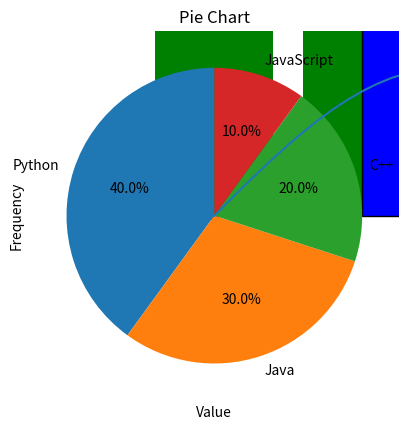
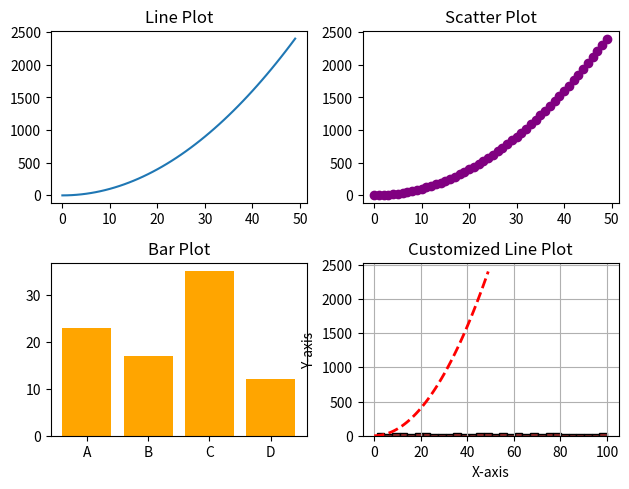

Write the Python code that produced these figures, in order.
# The time has arrived to harness the power of data visualization with matplotlib,
# where we transform raw data into insightful and aesthetically pleasing graphics.
# Whether it's simple line charts or complex multi-variable plots, matplotlib provides
# the tools to communicate the story behind the numbers.

print("Time for Data Visualization with Matplotlib!")

# Importing matplotlib for plotting
import matplotlib.pyplot as plt
import math
import random

# Basic Line Plot:
# A line plot is one of the simplest and most common ways to visualize continuous data.

# Create some data
x = [i * 0.1 for i in range(101)]  # 100 points between 0 and 10
y = [math.sin(i) for i in x]  # Sine function of x

# Basic line plot
plt.plot(x, y)
plt.title("Basic Line Plot")
plt.xlabel("X-axis")
plt.ylabel("Y-axis")
plt.grid(True)
plt.show()

# Scatter Plot:
# A scatter plot is used to display values for two variables, represented by points on the plane.

# Create random data
x = [i for i in range(50)]
y = [i**2 for i in x]  # Square of i

# Scatter plot
plt.scatter(x, y, color="red")
plt.title("Scatter Plot")
plt.xlabel("X-axis")
plt.ylabel("Y-axis")
plt.show()

# Bar Plot:
# A bar plot is useful for displaying categorical data or comparing quantities.

categories = ["A", "B", "C", "D"]
values = [23, 17, 35, 12]

# Bar plot
plt.bar(categories, values, color="green")
plt.title("Bar Plot")
plt.xlabel("Categories")
plt.ylabel("Values")
plt.show()

# Histogram:
# A histogram is used to represent the distribution of numerical data.

# Create random data for the histogram
data = [
    random.randint(1, 100) for _ in range(1000)
]  # 1000 random integers between 1 and 100

# Histogram plot
plt.hist(data, bins=30, color="blue", edgecolor="black")
plt.title("Histogram")
plt.xlabel("Value")
plt.ylabel("Frequency")
plt.show()

# Pie Chart:
# A pie chart is used to represent proportions of a whole.

labels = ["Python", "Java", "C++", "JavaScript"]
sizes = [40, 30, 20, 10]

# Pie chart
plt.pie(sizes, labels=labels, autopct="%1.1f%%", startangle=90)
plt.title("Pie Chart")
plt.show()

# Subplots:
# You can create multiple plots in the same figure using subplots.

# Generate subplots
fig, axs = plt.subplots(2, 2)  # 2x2 grid of plots
axs[0, 0].plot(x, y)
axs[0, 0].set_title("Line Plot")
axs[0, 1].scatter(x, y, color="purple")
axs[0, 1].set_title("Scatter Plot")
axs[1, 0].bar(categories, values, color="orange")
axs[1, 0].set_title("Bar Plot")
axs[1, 1].hist(data, bins=30, color="brown", edgecolor="black")
axs[1, 1].set_title("Histogram")
fig.tight_layout()  # Adjust spacing
plt.show()

# Customizing the Plot:
# We can also customize the appearance of our plots, such as changing the colors, line styles, etc.

# Customization example
plt.plot(x, y, color="red", linestyle="--", linewidth=2)
plt.title("Customized Line Plot")
plt.xlabel("X-axis")
plt.ylabel("Y-axis")
plt.grid(True)
plt.show()

# Exercise:
# Create a plot that shows the trend of two variables over time. The first variable should represent
# a sine wave, and the second variable should represent a cosine wave.
# Both should be plotted on the same graph with different colors and labels.
